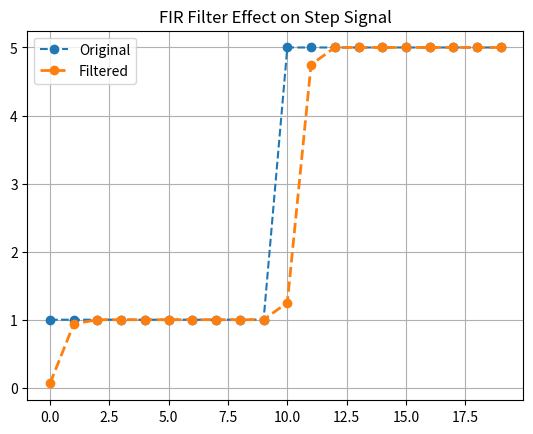

The matplotlib source for this figure:
import numpy as np
import matplotlib.pyplot as plt
from scipy.signal import firwin, lfilter

# Step 1: Simple test signal (step)
signal = np.array([1]*10 + [5]*10)
t = np.arange(len(signal))

# Step 2: FIR kernel
kernel = firwin(numtaps=3, cutoff=0.25)
print("Kernel:", kernel)

# Step 3: Apply filter
filtered = lfilter(kernel, 1.0, signal)

# Step 4: Plot
plt.plot(t, signal, '--o', label='Original')
plt.plot(t, filtered,'--o', label='Filtered', linewidth=2)
plt.title("FIR Filter Effect on Step Signal")
plt.grid(True)
plt.legend()
plt.show()
